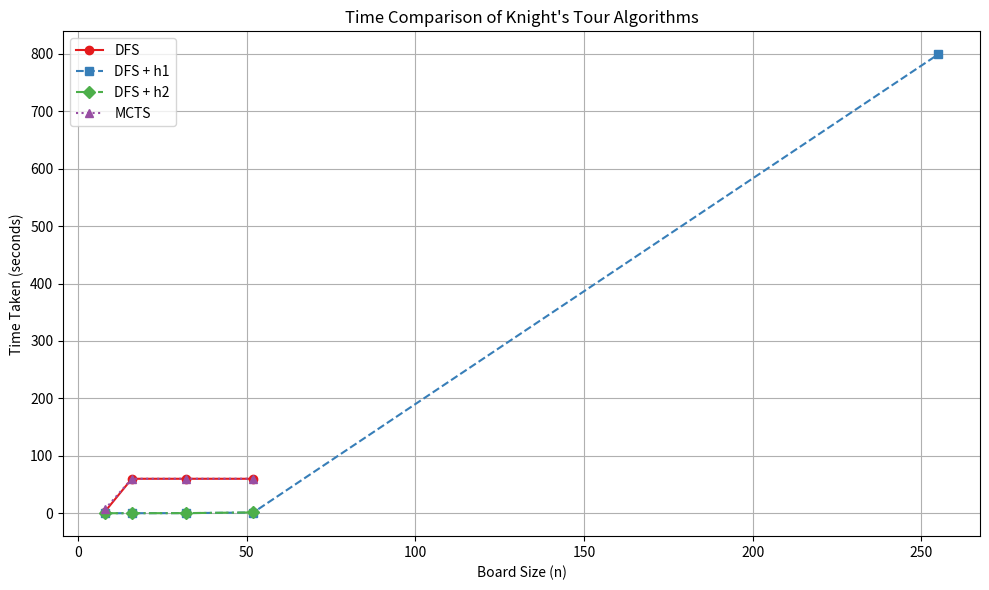
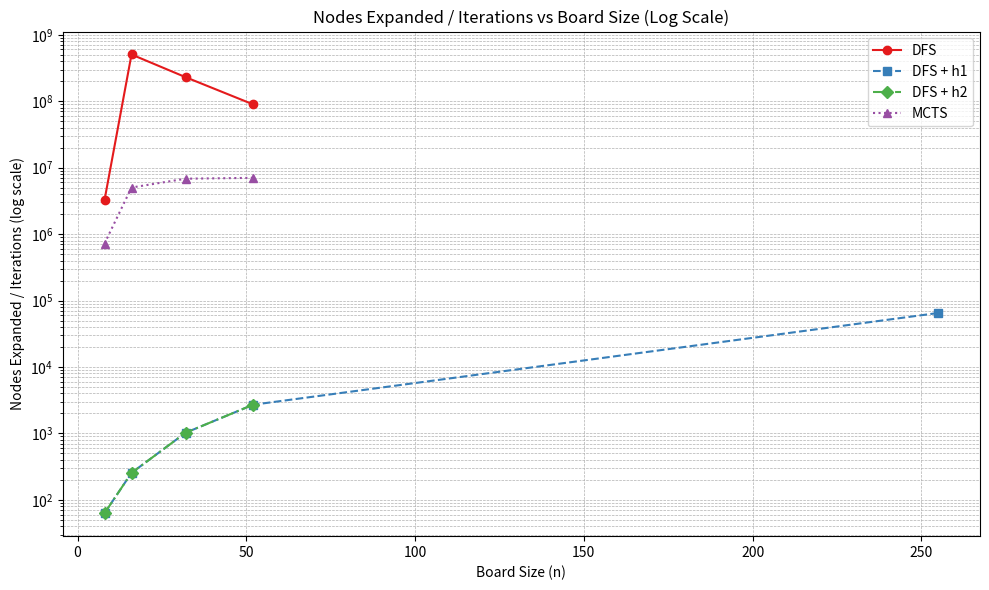

Source code (Python) for these figures, in order:
import matplotlib.pyplot as plt
import numpy as np

# Board sizes
board_sizes = [8, 16, 32, 52, 255]

# Time values in seconds
time_values = {
    "DFS": [2.444, 60, 60, 60, None],
    "DFS + h1": [0.015, 0.04, 0.183, 1.247, 799.319],
    "DFS + h2": [0.016, 0.033, 0.168, 1.406, None],
    "MCTS": [6.677, 60.013, 60.017, 60.043, None]
}

# Nodes or Iterations (set to None where not applicable)
iterations_values = {
    "DFS": [3242064, 504734528, 230149371, 89663492, None],
    "DFS + h1": [63, 255, 1023, 2703, 65024],
    "DFS + h2": [63, 255, 1023, 2703, None],
    "MCTS": [721360, 5019762, 6817799, 7027687, None]
}

# Colors and markers
styles = {
    "DFS": {"color": "#e41a1c", "marker": "o", "linestyle": "-"},
    "DFS + h1": {"color": "#377eb8", "marker": "s", "linestyle": "--"},
    "DFS + h2": {"color": "#4daf4a", "marker": "D", "linestyle": "-."},
    "MCTS": {"color": "#984ea3", "marker": "^", "linestyle": ":"},
}

# Graph 1: Time vs Board Size
plt.figure(figsize=(10, 6))
for label, times in time_values.items():
    b_sizes, t_vals = zip(*[(b, t) for b, t in zip(board_sizes, times) if t is not None])
    plt.plot(b_sizes, t_vals, label=label, **styles[label])

plt.title("Time Comparison of Knight's Tour Algorithms")
plt.xlabel("Board Size (n)")
plt.ylabel("Time Taken (seconds)")
plt.grid(True)
plt.legend()
plt.tight_layout()
plt.savefig("knight_tour_time_comparison.png")
plt.show()

# Graph 2: Nodes Expanded / Iterations vs Board Size (log scale)
plt.figure(figsize=(10, 6))
for label, nodes in iterations_values.items():
    b_sizes, n_vals = zip(*[(b, n) for b, n in zip(board_sizes, nodes) if n is not None])
    plt.plot(b_sizes, n_vals, label=label, **styles[label])

plt.title("Nodes Expanded / Iterations vs Board Size (Log Scale)")
plt.xlabel("Board Size (n)")
plt.ylabel("Nodes Expanded / Iterations (log scale)")
plt.yscale("log")
plt.grid(True, which="both", linestyle="--", linewidth=0.5)
plt.legend()
plt.tight_layout()
plt.savefig("knight_tour_nodes_comparison.png")
plt.show()
